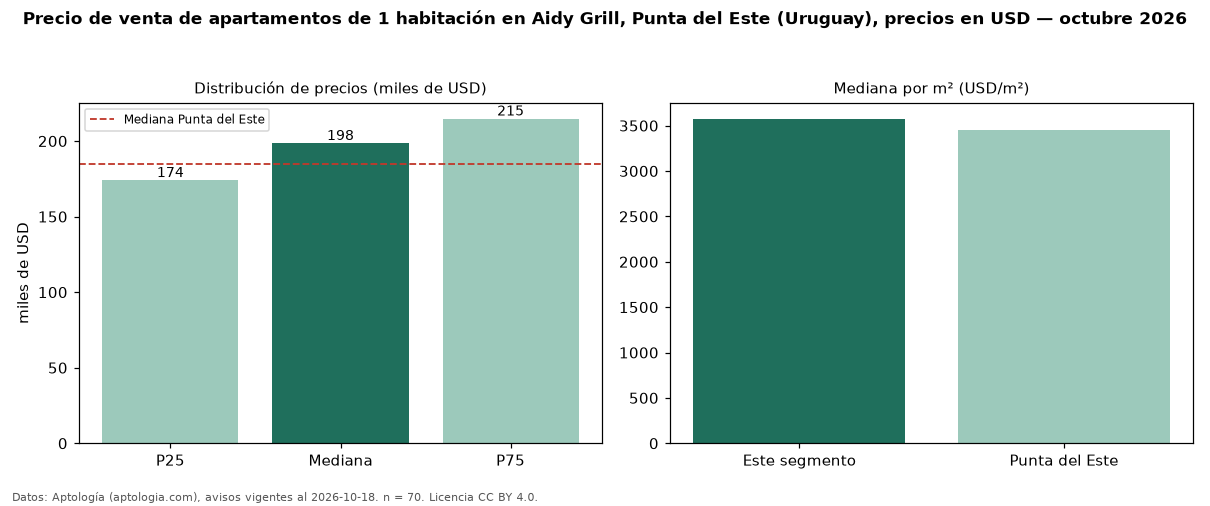

Source data for this figure (header and first rows):
seccion, metrica, valor, moneda, n
precio, p25, 174000, USD, 70
precio, mediana, 198500, USD, 70
precio, p75, 214724, USD, 70
precio, minimo, 125000, USD, 70
precio, maximo, 520000, USD, 70
m2, mediana_precio_m2, 3576, USD, 64
m2, area_mediana_m2, 55.5, m2, 64
banos, mediana_banos, 1.0, , 
parqueadero, pct_con_parqueadero, 100.0, %, 37
habitaciones, 1, 198500, USD, 70
ciudad, mediana_ciudad_referencia, 185000, USD, 
ciudad, mediana_m2_ciudad, 3455, USD, 
fuente, fecha_datos, 2026-10-18, , 
fuente, atribucion, https://www.aptologia.com/uy/venta/punta…, , 
fuente, licencia, CC BY 4.0, , 
